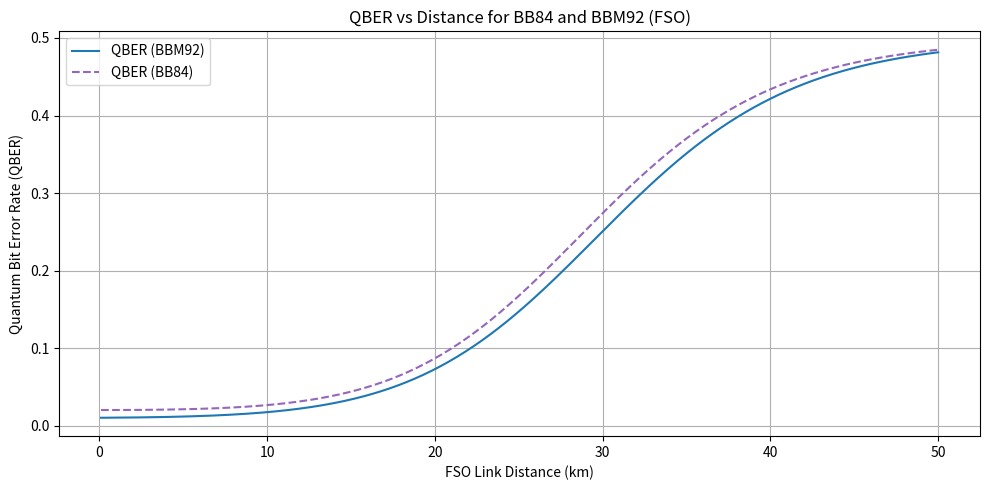
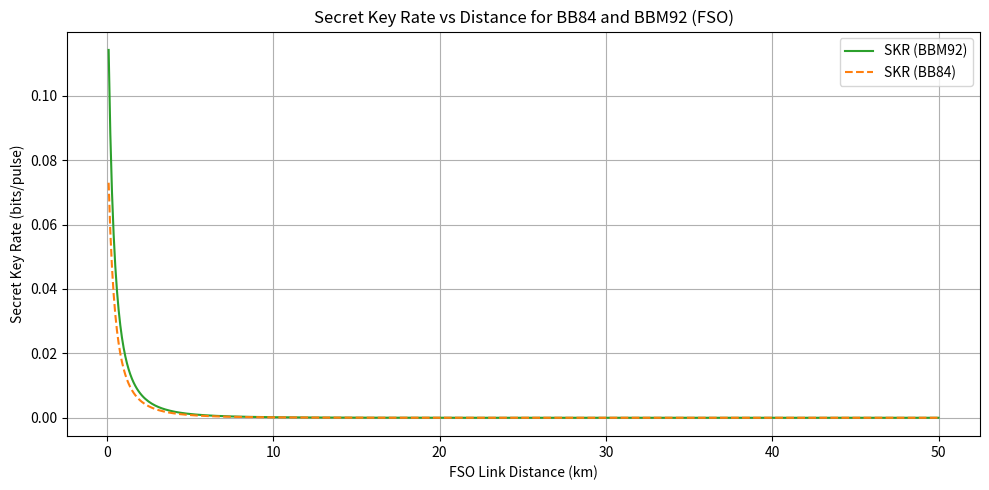

Write Python code to recreate these figures, in order.
import numpy as np
import matplotlib.pyplot as plt

# Common Constants ===================
eta_det = 0.6              # Detector efficiency
d = 8e-6                   # Dark count probability
c = 0.01                   # Intrinsic error rate
alpha_db = 0.5             # Atmospheric attenuation (dB/km)
alpha = alpha_db / (4.343*1000)   # Convert dB/km to 1/m
d_t = 0.2                  # Transmitter aperture diameter (m)
d_r = 0.2                  # Receiver aperture diameter (m)
D = 0.3e-3                 # Beam divergence (radians)
f_e_bbm92 = 1.16           # Error correction inefficiency factor (BBM92)
f_ec_bb84 = 1.16           # Error correction inefficiency factor (BB84)

# Distance values ==================

L_km = np.linspace(0.1, 50, 500)
L_m = L_km * 1000

# BBM92 Calculations ===================

geometric_loss = (d_r / (d_t + D * L_m))**2
atmospheric_loss = np.exp(-alpha * L_m)
eta_T_bbm92 = geometric_loss * atmospheric_loss
alpha_L = eta_det * eta_T_bbm92
alpha_x = np.sqrt(alpha_L)

p_true = eta_det * alpha_L
p_false = 8 * alpha_x * d + 16 * d**2
p_straycounts = 5e-6
p_coin = p_true + p_false + p_straycounts

e_bbm92 = (c * p_true + 0.5 * (p_false + p_straycounts)) / p_coin

def tau_bbm92(e):
    val = 0.5 + 2 * e - 2 * e**2
    val = np.clip(val, 1e-12, 1)  # avoid log2(0) or negative
    return np.where(e < 0.5, -np.log2(val), 0)


def binary_entropy(x):
    x = np.clip(x, 1e-12, 1 - 1e-12)
    return -x * np.log2(x) - (1 - x) * np.log2(1 - x)

skr_bbm92 = p_coin * 0.5 * (tau_bbm92(e_bbm92) - f_e_bbm92 * binary_entropy(e_bbm92))

# BB84 Calculations ===================

mu = 0.5
c_error = 0.02

def eta_t(L):  # L in meters
    denom = d_t + D * L
    geom = (d_r / denom) ** 2
    atmos = np.exp(-alpha * L)
    return geom * atmos

def p_stray():
    return 5e-6

def p_dark():
    return 4e-8

def p_signal_bb84(eta):
    return 1 - np.exp(-eta_det * eta * mu)

def p_prime(mu):
    return 1 - (1 + mu + mu*2 / 2 + mu*3 / 12) * np.exp(-mu)

def tau_bb84(e):
    return -1*np.log2(0.5 + 2 * e - 2 * e**2) if e < 0.5 else 0

def f_e(e): return f_ec_bb84

def QBER_BB84(eta):
    signal = p_signal_bb84(eta)
    stray = p_stray()
    dark = p_dark()
    return (c_error * signal + 0.5 * (dark + stray)) / (signal + dark + stray)

def beta(p_click_val):
    p_p = p_prime(mu)
    result = (p_click_val - p_p) / p_click_val
    return np.clip(result, 1e-6, 1)

def R_BB84(eta):
    signal = p_signal_bb84(eta)
    stray = p_stray()
    dark = p_dark()
    p_click = signal + dark + stray
    e = QBER_BB84(eta)
    e = np.clip(e, 1e-12, 1 - 1e-12)
    
    beta_val = beta(p_click)
    e_div_beta = np.clip(e / beta_val, 1e-12, 1 - 1e-12)
    tau_val = np.vectorize(tau_bb84)(e_div_beta)
    
    h_e = -e * np.log2(e) - (1 - e) * np.log2(1 - e)
    skr = 0.5 * p_click * (beta_val * tau_val - f_e(e) * h_e)
    skr[e > 0.11] = 0
    skr[skr < 0] = 0
    return skr

eta_vals_bb84 = eta_t(L_m)
qber_bb84 = QBER_BB84(eta_vals_bb84)
skr_bb84 = R_BB84(eta_vals_bb84)

# Plot QBER ===================

plt.figure(figsize=(10, 5))
plt.plot(L_km, e_bbm92, label='QBER (BBM92)', color='tab:blue')
plt.plot(L_km, qber_bb84, label='QBER (BB84)', color='tab:purple', linestyle='--')
plt.xlabel("FSO Link Distance (km)")
plt.ylabel("Quantum Bit Error Rate (QBER)")
plt.title("QBER vs Distance for BB84 and BBM92 (FSO)")
plt.grid(True)
plt.legend()
plt.tight_layout()
plt.show()

# Plot SKR ===================

plt.figure(figsize=(10, 5))
plt.plot(L_km, skr_bbm92, label='SKR (BBM92)', color='tab:green')
plt.plot(L_km, skr_bb84, label='SKR (BB84)', color='tab:orange', linestyle='--')
plt.xlabel("FSO Link Distance (km)")
plt.ylabel("Secret Key Rate (bits/pulse)")
plt.title("Secret Key Rate vs Distance for BB84 and BBM92 (FSO)")
plt.grid(True)
plt.legend()
plt.tight_layout()
plt.show()
